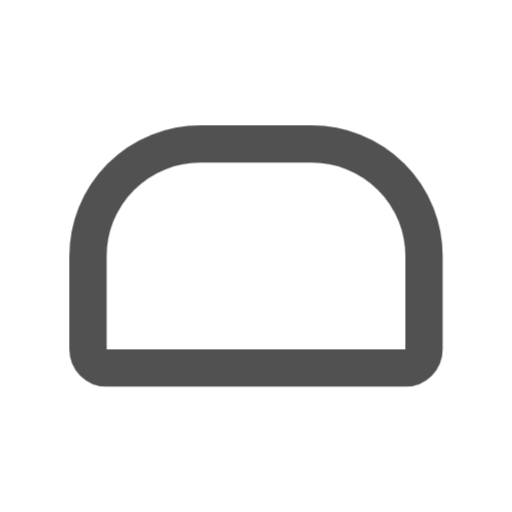
t = 0.00 s
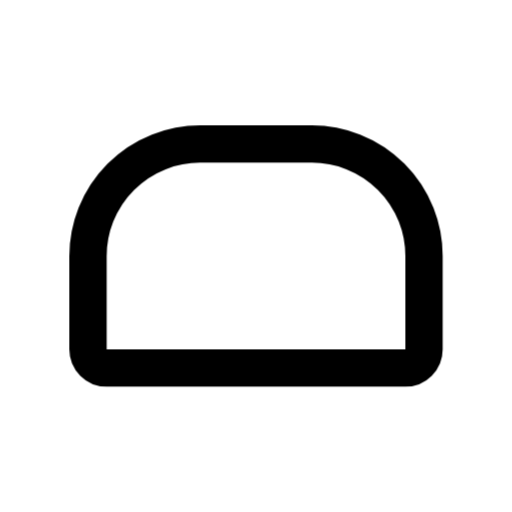
t = 0.80 s
t = 1.09 s: frame unchanged from t = 0.80 s, image omitted
t = 1.74 s: frame unchanged from t = 0.80 s, image omitted
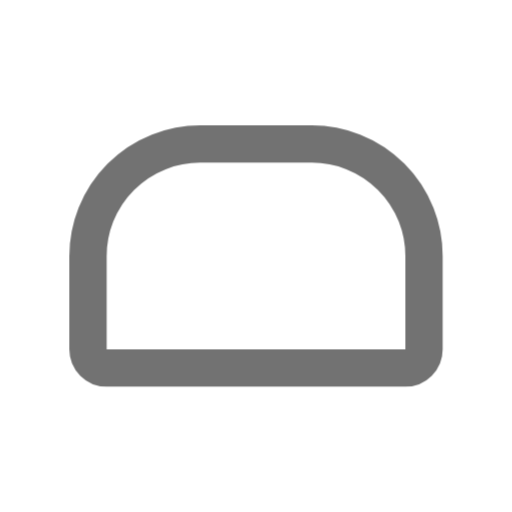
t = 2.26 s
t = 3.05 s: frame unchanged from t = 0.80 s, image omitted

The animated SVG that drew these frames (rendered in a browser with its animation timeline set to each time). Animation: 1 CSS @keyframes rule; one cycle of 3.45 s, repeats indefinitely.

<svg xmlns="http://www.w3.org/2000/svg" width="24" height="24" fill="none" stroke="currentColor" stroke-linecap="round" stroke-linejoin="round" stroke-width="2" viewBox="0 0 24 24">
    <!-- Generated by scripts/icon-expansion/generate.mjs -->
    <!-- Adapted from Tabler Icons 3.34.1.
MIT License

Copyright (c) 2020-2024 Paweł Kuna

Permission is hereby granted, free of charge, to any person obtaining a copy
of this software and associated documentation files (the "Software"), to deal
in the Software without restriction, including without limitation the rights
to use, copy, modify, merge, publish, distribute, sublicense, and/or sell
copies of the Software, and to permit persons to whom the Software is
furnished to do so, subject to the following conditions:

The above copyright notice and this permission notice shall be included in all
copies or substantial portions of the Software.

THE SOFTWARE IS PROVIDED "AS IS", WITHOUT WARRANTY OF ANY KIND, EXPRESS OR
IMPLIED, INCLUDING BUT NOT LIMITED TO THE WARRANTIES OF MERCHANTABILITY,
FITNESS FOR A PARTICULAR PURPOSE AND NONINFRINGEMENT. IN NO EVENT SHALL THE
AUTHORS OR COPYRIGHT HOLDERS BE LIABLE FOR ANY CLAIM, DAMAGES OR OTHER
LIABILITY, WHETHER IN AN ACTION OF CONTRACT, TORT OR OTHERWISE, ARISING FROM,
OUT OF OR IN CONNECTION WITH THE SOFTWARE OR THE USE OR OTHER DEALINGS IN THE
SOFTWARE. -->
    <style>
        @media (prefers-reduced-motion: no-preference) {
            @keyframes ira-exp-pulse { 0%, 100% { opacity: 1; } 22% { opacity: .45; } 40% { opacity: 1; } }
            [data-ira-motion="rectangle-rounded-top"] { transform-box: fill-box; transform-origin: center; animation: ira-exp-pulse 2.65s ease-in-out -0.8s infinite; }
        }
    </style>
    <g data-ira-motion="rectangle-rounded-top"><g transform="translate(1.5 1.5) scale(.875)"><path d="M9 6h6a6 6 0 0 1 6 6v5a1 1 0 0 1 -1 1h-16a1 1 0 0 1 -1 -1v-5a6 6 0 0 1 6 -6z"/></g></g>
</svg>
